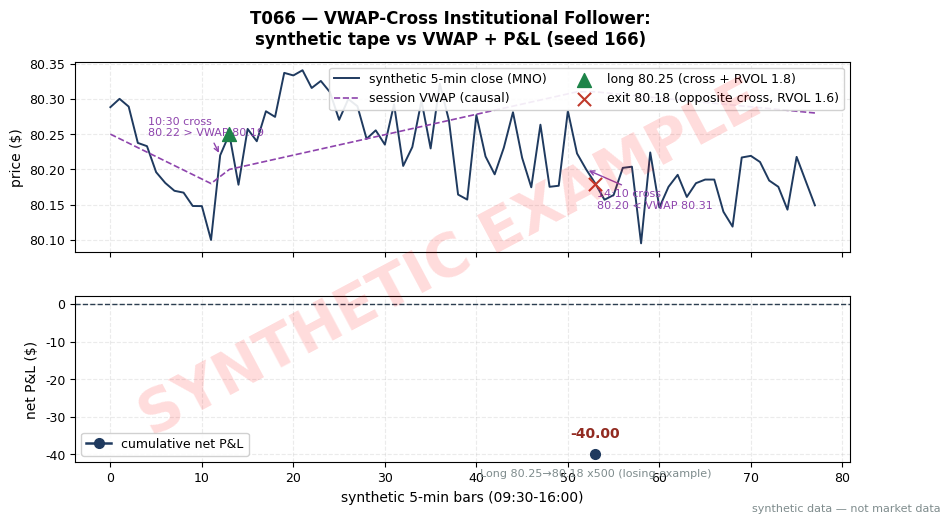

Source code (Python): (Note: this script raises an exception after producing the figure.)
"""T066 worked-example chart — MUST match the T4 table in batches/TB7/T066.md.
seed 166. Run from quant-signals-deep/: python3 batches/TB7/plot_T066.py
All numbers synthetic.
"""
import matplotlib
matplotlib.use("Agg")  # headless render on the Mac/VM
import matplotlib.pyplot as plt
import numpy as np

# ---- HOUSE STYLE (do not restyle) ----
plt.rcParams.update({
    "figure.figsize": (10, 5.2),
    "figure.dpi": 150,
    "savefig.dpi": 150,
    "font.family": "DejaVu Sans",
    "font.size": 10,
    "axes.titlesize": 13,
    "axes.titleweight": "bold",
    "axes.labelsize": 10,
    "axes.grid": True,
    "grid.alpha": 0.25,
    "grid.linestyle": "--",
    "xtick.labelsize": 9,
    "ytick.labelsize": 9,
    "legend.fontsize": 9,
    "legend.framealpha": 0.9,
})
PALETTE = {
    "price":   "#1f3a5f",  # dark navy — primary price/equity line
    "signal":  "#c0392b",  # red — signal / entries
    "signal2": "#8e44ad",  # purple — secondary signal
    "volume":  "#7f8c8d",  # grey — volume bars
    "band":    "#aed6f1",  # light blue — bands / fill
    "profit":  "#1e8449",  # green — profits / long
    "loss":    "#922b21",  # dark red — losses / short
    "zero":    "#2c3e50",  # baseline
}

rng = np.random.default_rng(166)  # seed stated in T066.md T4

# ---- synthetic 5-min MNO tape anchored to the T4 numbers ----
# 10:25 (bar 11): close 80.10 vs VWAP 80.18, RVOL 0.9 — no signal.
# 10:30 (bar 12): close 80.22 crosses above VWAP 80.19, RVOL 1.8 — signal.
# 10:35 (bar 13) open: long fill 80.25 (T4).
# 14:10 (bar 52): close 80.20 crosses below VWAP 80.31, RVOL 1.6 — opposite cross.
# next open (bar 53): exit 80.18 (T4).
N = 78
close = np.empty(N)
close[0:12] = np.linspace(80.30, 80.10, 12) + rng.normal(0, 0.02, 12)
close[11] = 80.10
close[12] = 80.22                                # cross close (T4)
close[13] = 80.25                                # long entry (T4)
close[14:52] = np.linspace(80.28, 80.20, 38) + rng.normal(0, 0.04, 38)
close[52] = 80.20                                # opposite-cross close (T4)
close[53] = 80.18                                # exit (T4)
close[54:] = 80.18 + rng.normal(0, 0.03, N - 54)

vwap = np.empty(N)                               # causal session VWAP (synthetic)
vwap[0:12] = np.linspace(80.25, 80.18, 12)
vwap[11] = 80.18
vwap[12] = 80.19                                 # VWAP at cross (T4)
vwap[13:52] = np.linspace(80.20, 80.31, 39)
vwap[52] = 80.31                                 # VWAP at opposite cross (T4)
vwap[53:] = np.linspace(80.31, 80.28, N - 53)

xs = np.arange(N)

fig, (ax1, ax2) = plt.subplots(2, 1, sharex=True,
                               gridspec_kw={"hspace": 0.25, "height_ratios": [1.15, 1]})
fig.suptitle("T066 — VWAP-Cross Institutional Follower:\nsynthetic tape vs VWAP + P&L (seed 166)",
             fontweight="bold")

# Top: price vs session VWAP with cross markers
ax1.plot(xs, close, color=PALETTE["price"], lw=1.4, label="synthetic 5-min close (MNO)")
ax1.plot(xs, vwap, color=PALETTE["signal2"], lw=1.2, ls="--", label="session VWAP (causal)")
ax1.scatter([13], [80.25], color=PALETTE["profit"], marker="^", s=100, zorder=5,
            label="long 80.25 (cross + RVOL 1.8)")
ax1.scatter([53], [80.18], color=PALETTE["signal"], marker="x", s=90, zorder=5,
            label="exit 80.18 (opposite cross, RVOL 1.6)")
ax1.annotate("10:30 cross\n80.22 > VWAP 80.19", (12, 80.22),
             textcoords="offset points", xytext=(-52, 14), fontsize=8,
             color=PALETTE["signal2"],
             arrowprops=dict(arrowstyle="->", color=PALETTE["signal2"], lw=1))
ax1.annotate("14:10 cross\n80.20 < VWAP 80.31", (52, 80.20),
             textcoords="offset points", xytext=(8, -28), fontsize=8,
             color=PALETTE["signal2"],
             arrowprops=dict(arrowstyle="->", color=PALETTE["signal2"], lw=1))
ax1.set_ylabel("price ($)")
ax1.legend(loc="upper right", ncol=2)
ax1.tick_params(labelbottom=False)

# Bottom: cumulative net P&L — T4 ledger: gross -35.00, comm -5.00, net -40.00
trades = [("Long", 80.25, 80.18, -35.00, -5.00, -40.00)]
net = np.array([t[5] for t in trades])
cum_net = np.cumsum(net)
ax2.plot([53], cum_net, color=PALETTE["price"], lw=1.8, marker="o", ms=7,
         label="cumulative net P&L")
ax2.axhline(0, color=PALETTE["zero"], lw=1, ls="--")
ax2.annotate(f"{net[0]:+.2f}", (53, cum_net[0]), textcoords="offset points",
             xytext=(0, 12), ha="center", fontsize=10, color=PALETTE["loss"], weight="bold")
ax2.annotate("Long 80.25\u219280.18 x500 (losing example)", (53, cum_net[0]),
             textcoords="offset points", xytext=(0, -16), ha="center", fontsize=8,
             color=PALETTE["volume"])
ax2.set_ylabel("net P&L ($)")
ax2.set_xlabel("synthetic 5-min bars (09:30-16:00)")
ax2.legend(loc="lower left")

# ---- SYNTHETIC WATERMARK (mandatory) ----
fig = plt.gcf()
fig.text(0.5, 0.5, "SYNTHETIC EXAMPLE", fontsize=42, color="red", alpha=0.14,
         ha="center", va="center", rotation=28, weight="bold", zorder=10)
fig.text(0.99, 0.01, "synthetic data — not market data", fontsize=8, color="#7f8c8d",
         ha="right", va="bottom")
plt.tight_layout()
plt.savefig("images/T066_example.png", bbox_inches="tight")
plt.close()
print("wrote images/T066_example.png; final cum net =", cum_net[-1])
